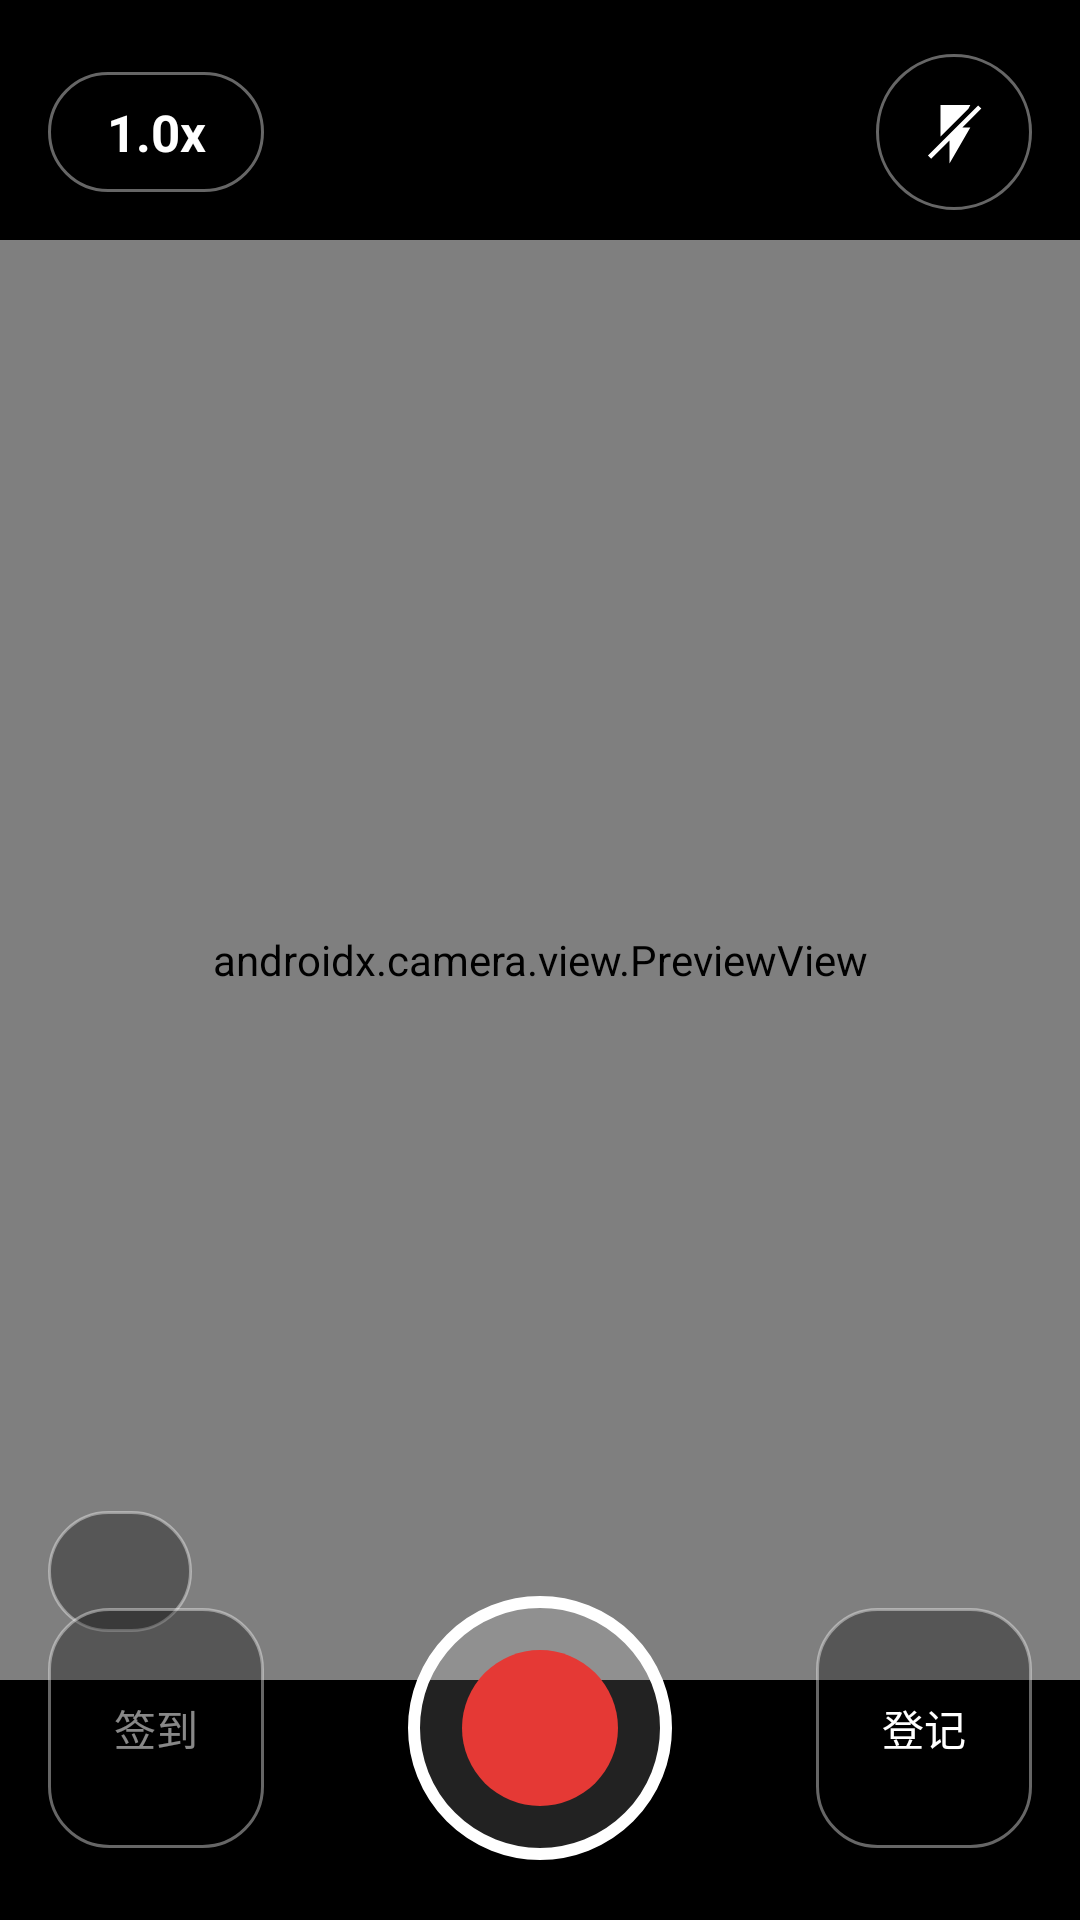

Layout XML and referenced resources for this Android screen:
<!-- AndroidManifest.xml: activity theme Theme.RepairCamera -->
<!-- res/layout/activity_main.xml -->
<?xml version="1.0" encoding="utf-8"?>
<androidx.constraintlayout.widget.ConstraintLayout xmlns:android="http://schemas.android.com/apk/res/android"
    xmlns:app="http://schemas.android.com/apk/res-auto"
    android:layout_width="match_parent"
    android:layout_height="match_parent"
    android:background="@color/black">

    <androidx.constraintlayout.widget.ConstraintLayout
        android:id="@+id/previewContainer"
        android:layout_width="0dp"
        android:layout_height="0dp"
        android:background="@color/black"
        app:layout_constraintBottom_toBottomOf="parent"
        app:layout_constraintDimensionRatio="H,3:4"
        app:layout_constraintEnd_toEndOf="parent"
        app:layout_constraintStart_toStartOf="parent"
        app:layout_constraintTop_toTopOf="parent">

        <androidx.camera.view.PreviewView
            android:id="@+id/previewView"
            android:layout_width="0dp"
            android:layout_height="0dp"
            android:keepScreenOn="true"
            app:implementationMode="performance"
            app:layout_constraintBottom_toBottomOf="parent"
            app:layout_constraintEnd_toEndOf="parent"
            app:layout_constraintStart_toStartOf="parent"
            app:layout_constraintTop_toTopOf="parent"
            app:scaleType="fillCenter" />

        <TextView
            android:id="@+id/overlayText"
            android:layout_width="wrap_content"
            android:layout_height="wrap_content"
            android:layout_marginStart="16dp"
            android:layout_marginBottom="16dp"
            android:background="@drawable/bg_camera_chip"
            android:ellipsize="end"
            android:maxLines="2"
            android:minWidth="48dp"
            android:minHeight="40dp"
            android:paddingHorizontal="14dp"
            android:paddingVertical="10dp"
            android:text=""
            android:textColor="@color/white"
            android:textSize="15sp"
            app:layout_constraintBottom_toBottomOf="parent"
            app:layout_constraintStart_toStartOf="parent" />

    </androidx.constraintlayout.widget.ConstraintLayout>

    <TextView
        android:id="@+id/zoomText"
        android:layout_width="wrap_content"
        android:layout_height="40dp"
        android:layout_marginStart="16dp"
        android:layout_marginTop="24dp"
        android:background="@drawable/bg_camera_chip"
        android:gravity="center"
        android:minWidth="72dp"
        android:paddingHorizontal="14dp"
        android:text="1.0x"
        android:textColor="@color/white"
        android:textSize="17sp"
        android:textStyle="bold"
        app:layout_constraintStart_toStartOf="parent"
        app:layout_constraintTop_toTopOf="parent" />

    <TextView
        android:id="@+id/recordingTimeText"
        android:layout_width="wrap_content"
        android:layout_height="44dp"
        android:layout_marginTop="24dp"
        android:background="@drawable/bg_camera_chip"
        android:gravity="center"
        android:minWidth="112dp"
        android:paddingHorizontal="18dp"
        android:text="@string/recording_time_default"
        android:textColor="@color/white"
        android:textSize="20sp"
        android:textStyle="bold"
        android:visibility="gone"
        app:layout_constraintEnd_toEndOf="parent"
        app:layout_constraintStart_toStartOf="parent"
        app:layout_constraintTop_toTopOf="parent" />

    <androidx.appcompat.widget.AppCompatImageButton
        android:id="@+id/flashButton"
        android:layout_width="52dp"
        android:layout_height="52dp"
        android:layout_marginTop="18dp"
        android:layout_marginEnd="16dp"
        android:background="@drawable/bg_icon_circle"
        android:contentDescription="@string/flash_toggle"
        android:padding="14dp"
        android:scaleType="centerInside"
        app:layout_constraintEnd_toEndOf="parent"
        app:layout_constraintTop_toTopOf="parent"
        app:srcCompat="@drawable/ic_flash_white"
        app:tint="@color/white" />

    <androidx.appcompat.widget.AppCompatButton
        android:id="@+id/signInButton"
        android:layout_width="72dp"
        android:layout_height="80dp"
        android:layout_marginStart="16dp"
        android:layout_marginBottom="24dp"
        android:background="@drawable/bg_side_button"
        android:enabled="false"
        android:paddingHorizontal="4dp"
        android:text="@string/sign_in"
        android:textAllCaps="false"
        android:textColor="#88FFFFFF"
        android:textSize="14sp"
        app:layout_constraintBottom_toBottomOf="parent"
        app:layout_constraintStart_toStartOf="parent" />

    <androidx.appcompat.widget.AppCompatButton
        android:id="@+id/registerButton"
        android:layout_width="72dp"
        android:layout_height="80dp"
        android:layout_marginEnd="16dp"
        android:layout_marginBottom="24dp"
        android:background="@drawable/bg_side_button"
        android:paddingHorizontal="4dp"
        android:text="@string/register"
        android:textAllCaps="false"
        android:textColor="@color/white"
        android:textSize="14sp"
        app:layout_constraintBottom_toBottomOf="parent"
        app:layout_constraintEnd_toEndOf="parent" />

    <androidx.appcompat.widget.AppCompatImageButton
        android:id="@+id/pauseButton"
        android:layout_width="72dp"
        android:layout_height="80dp"
        android:layout_marginEnd="16dp"
        android:layout_marginBottom="24dp"
        android:background="@drawable/bg_side_button"
        android:padding="20dp"
        android:scaleType="centerInside"
        android:visibility="gone"
        app:layout_constraintBottom_toBottomOf="parent"
        app:layout_constraintEnd_toEndOf="parent"
        app:srcCompat="@drawable/ic_pause_white"
        app:tint="@color/white" />

    <androidx.appcompat.widget.AppCompatImageButton
        android:id="@+id/recordButton"
        android:layout_width="88dp"
        android:layout_height="88dp"
        android:layout_marginBottom="20dp"
        android:background="@drawable/bg_record_button"
        android:contentDescription="@string/record"
        android:scaleType="centerInside"
        app:layout_constraintBottom_toBottomOf="parent"
        app:layout_constraintEnd_toEndOf="parent"
        app:layout_constraintStart_toStartOf="parent" />

</androidx.constraintlayout.widget.ConstraintLayout>
<!-- resources referenced by this layout -->
<resources>
  <color name="black">#FF000000</color>
  <color name="white">#FFFFFFFF</color>
  <!-- drawable bg_camera_chip (drawable) -->
  ﻿<?xml version="1.0" encoding="utf-8"?>
  <shape xmlns:android="http://schemas.android.com/apk/res/android" android:shape="rectangle">
      <solid android:color="@color/camera_overlay" />
      <corners android:radius="24dp" />
      <stroke android:width="1dp" android:color="@color/md_theme_outline" />
  </shape>
  <!-- drawable bg_icon_circle (drawable) -->
  ﻿<?xml version="1.0" encoding="utf-8"?>
  <shape xmlns:android="http://schemas.android.com/apk/res/android" android:shape="oval">
      <solid android:color="@color/camera_overlay" />
      <stroke android:width="1dp" android:color="@color/md_theme_outline" />
  </shape>
  <!-- drawable bg_record_button (drawable) -->
  ﻿<?xml version="1.0" encoding="utf-8"?>
  <layer-list xmlns:android="http://schemas.android.com/apk/res/android">
      <item>
          <shape android:shape="oval">
              <size android:width="88dp" android:height="88dp" />
              <solid android:color="#22FFFFFF" />
              <stroke android:width="4dp" android:color="@color/white" />
          </shape>
      </item>
      <item android:left="18dp" android:top="18dp" android:right="18dp" android:bottom="18dp">
          <shape android:shape="oval">
              <solid android:color="@color/camera_record_red" />
          </shape>
      </item>
  </layer-list>
  <!-- drawable bg_side_button (drawable) -->
  ﻿<?xml version="1.0" encoding="utf-8"?>
  <shape xmlns:android="http://schemas.android.com/apk/res/android" android:shape="rectangle">
      <solid android:color="@color/camera_overlay" />
      <corners android:radius="20dp" />
      <stroke android:width="1dp" android:color="@color/md_theme_outline" />
  </shape>
  <!-- drawable ic_flash_white (drawable) -->
  <vector xmlns:android="http://schemas.android.com/apk/res/android"
      android:width="200dp"
      android:height="200dp"
      android:viewportWidth="1024"
      android:viewportHeight="1024">
    <path
        android:pathData="M716.8,180.8L744,128H320v448h1.6zM141.6,847.2l45.6,45.6L448,631.2V960l296,-512H631.2l269.6,-268.8 -45.6,-45.6"
        android:fillColor="#ffffff"/>
  </vector>
  <!-- drawable ic_pause_white (drawable) -->
  ﻿<vector xmlns:android="http://schemas.android.com/apk/res/android"
      android:width="24dp"
      android:height="24dp"
      android:viewportWidth="24"
      android:viewportHeight="24">
      <path
          android:fillColor="#FFFFFF"
          android:pathData="M6,5h4v14H6zM14,5h4v14h-4z" />
  </vector>
  <string name="flash_toggle">闪光灯</string>
  <string name="record">录像</string>
  <string name="recording_time_default">00:00</string>
  <string name="register">登记</string>
  <string name="sign_in">签到</string>
  <color name="camera_overlay">#52000000</color>
  <color name="md_theme_outline">#66FFFFFF</color>
  <color name="camera_record_red">#E53935</color>
  <color name="md_theme_primary">#E53935</color>
  <color name="md_theme_onPrimary">#FFFFFF</color>
  <color name="md_theme_primaryContainer">#1A1A1A</color>
  <color name="md_theme_onPrimaryContainer">#FFFFFF</color>
  <color name="md_theme_secondary">#B0BEC5</color>
  <color name="md_theme_onSecondary">#0E0E0E</color>
  <color name="md_theme_surface">#000000</color>
  <color name="md_theme_surfaceVariant">#1E1E1E</color>
  <color name="md_theme_onSurface">#FFFFFF</color>
</resources>
